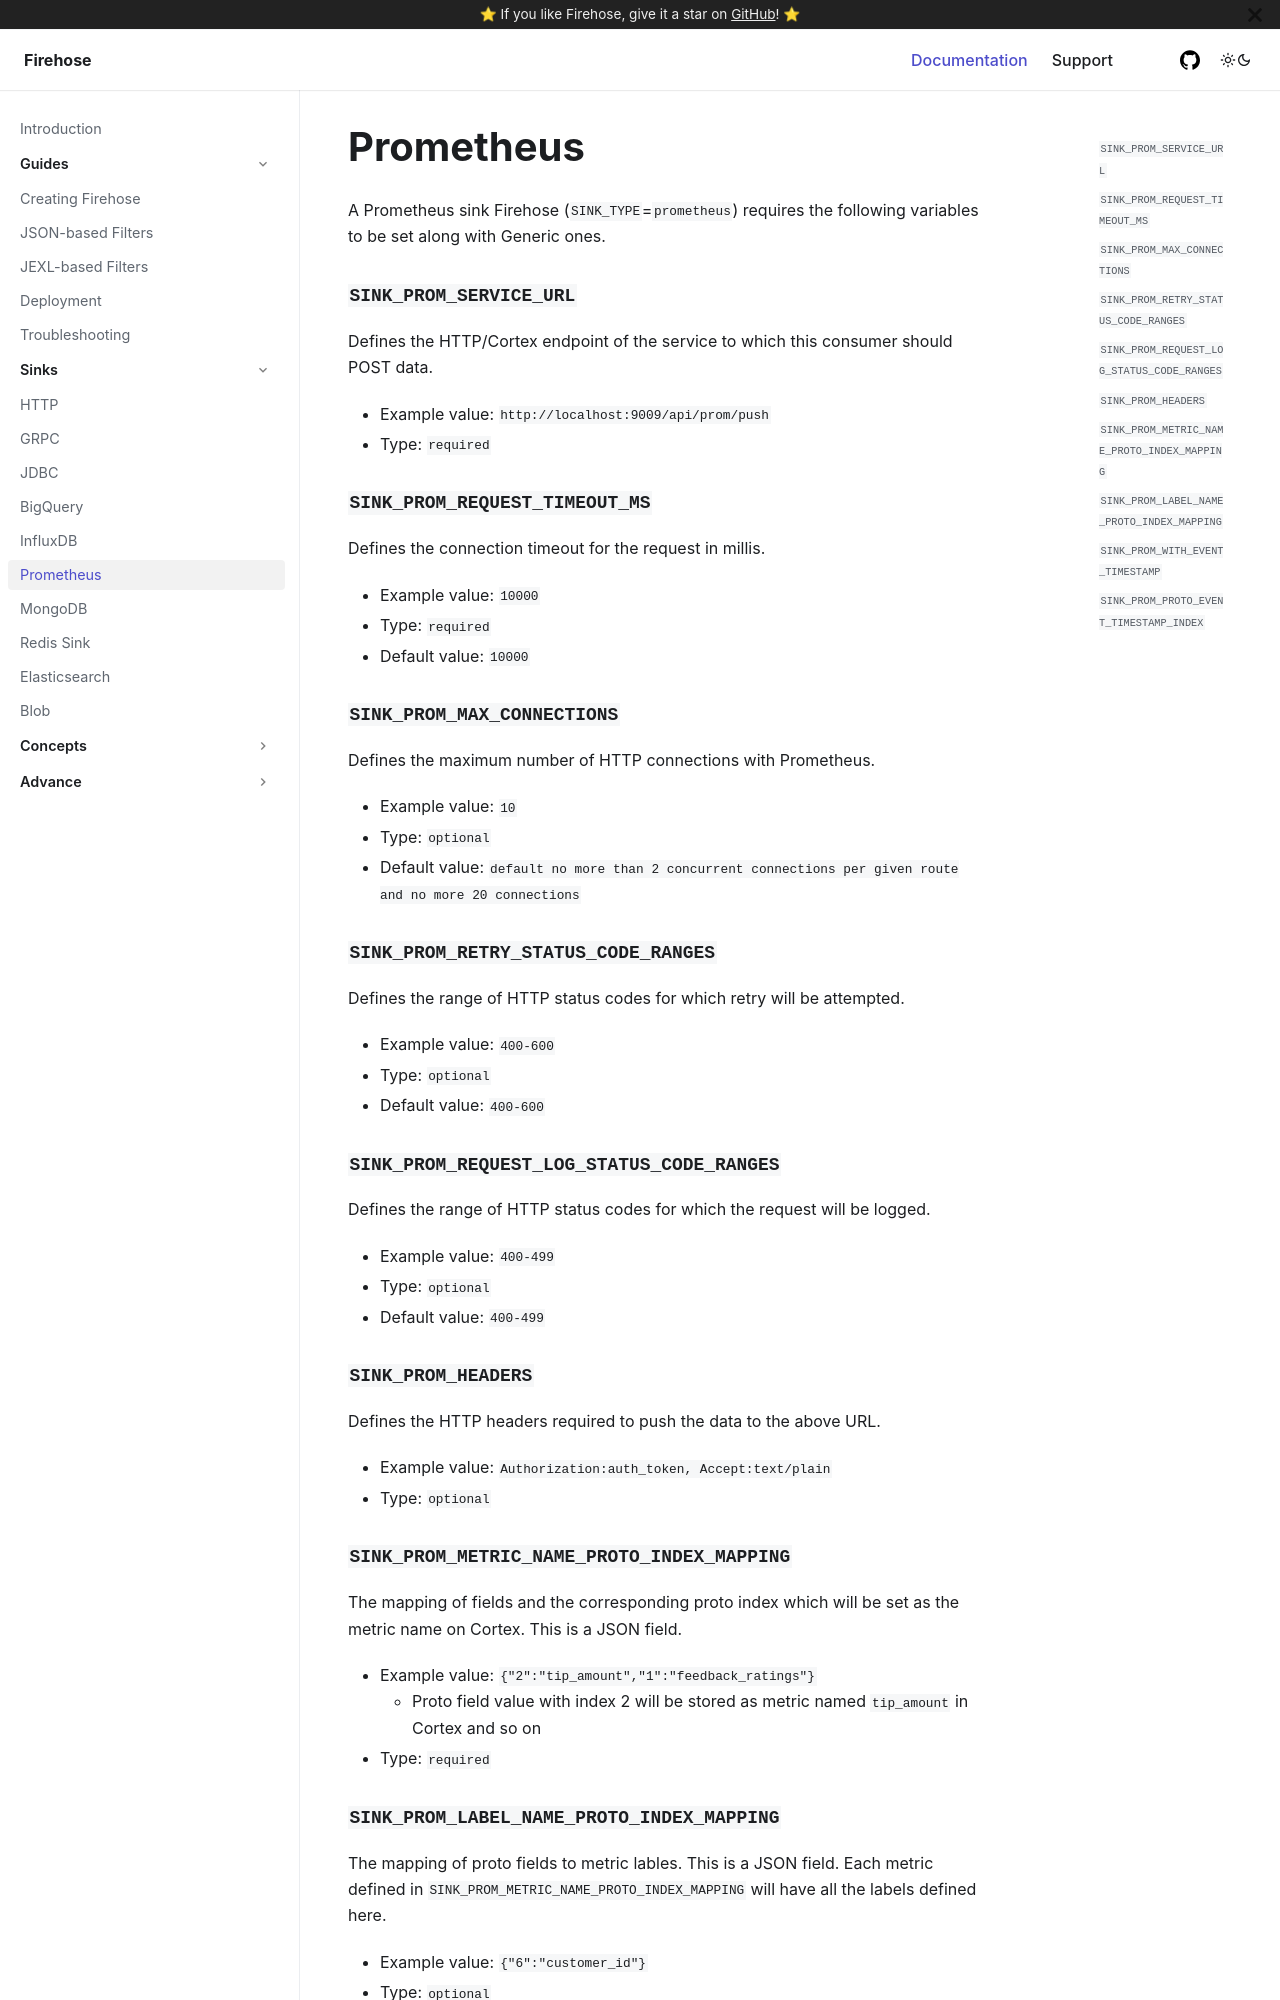

repository: raystack/firehose · page: sinks/prometheus-sink/index.html · generator: docusaurus

# Prometheus

A Prometheus sink Firehose \(`SINK_TYPE`=`prometheus`\) requires the following variables to be set along with Generic ones.

### `SINK_PROM_SERVICE_URL`

Defines the HTTP/Cortex endpoint of the service to which this consumer should POST data.

- Example value: `http://localhost:9009/api/prom/push`
- Type: `required`

### `SINK_PROM_REQUEST_TIMEOUT_MS`

Defines the connection timeout for the request in millis.

- Example value: `10000`
- Type: `required`
- Default value: `10000`

### `SINK_PROM_MAX_CONNECTIONS`

Defines the maximum number of HTTP connections with Prometheus.

- Example value: `10`
- Type: `optional`
- Default value: `default no more than 2 concurrent connections per given route and no more 20 connections`

### `SINK_PROM_RETRY_STATUS_CODE_RANGES`

Defines the range of HTTP status codes for which retry will be attempted.

- Example value: `400-600`
- Type: `optional`
- Default value: `400-600`

### `SINK_PROM_REQUEST_LOG_STATUS_CODE_RANGES`

Defines the range of HTTP status codes for which the request will be logged.

- Example value: `400-499`
- Type: `optional`
- Default value: `400-499`

### `SINK_PROM_HEADERS`

Defines the HTTP headers required to push the data to the above URL.

- Example value: `Authorization:auth_token, Accept:text/plain`
- Type: `optional`

### `SINK_PROM_METRIC_NAME_PROTO_INDEX_MAPPING`

The mapping of fields and the corresponding proto index which will be set as the metric name on Cortex. This is a JSON field.

- Example value: `{"2":"tip_amount","1":"feedback_ratings"}`
  - Proto field value with index 2 will be stored as metric named `tip_amount` in Cortex and so on
- Type: `required`
